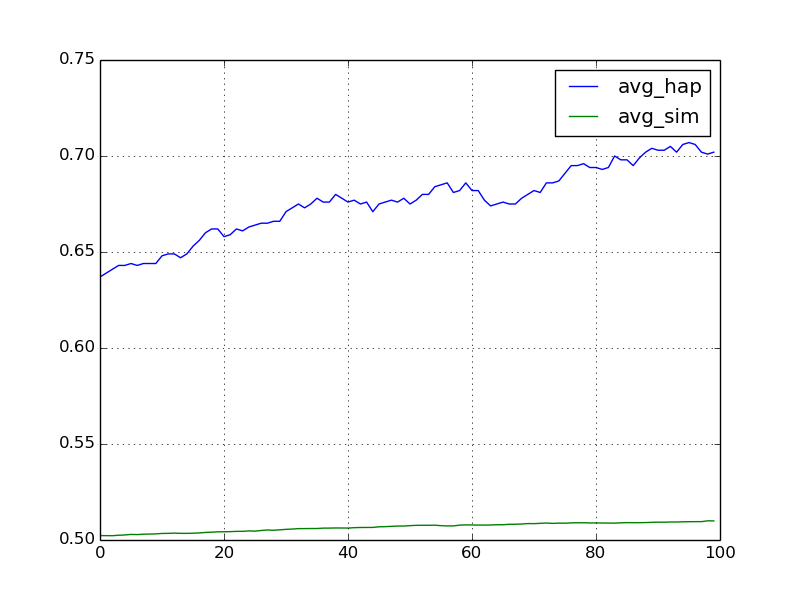

Values plotted in this chart, from the file beside it:
iter, num_edges, avg_hap, avg_sim
0, 94002, 0.637, 0.5023
1, 94008, 0.639, 0.5023
2, 94052, 0.641, 0.5022
3, 94060, 0.643, 0.5025
4, 94088, 0.643, 0.5026
5, 94064, 0.644, 0.5029
6, 94070, 0.643, 0.5028
7, 94040, 0.644, 0.503
8, 94062, 0.644, 0.5031
9, 94040, 0.644, 0.5032
10, 94048, 0.648, 0.5034
11, 94054, 0.649, 0.5035
12, 94064, 0.649, 0.5036
13, 94102, 0.647, 0.5035
14, 94138, 0.649, 0.5035
15, 94150, 0.653, 0.5035
16, 94132, 0.656, 0.5037
17, 94118, 0.66, 0.5039
18, 94106, 0.662, 0.5041
19, 94092, 0.662, 0.5043
20, 94058, 0.658, 0.5043
21, 94068, 0.659, 0.5044
22, 94078, 0.662, 0.5045
23, 94078, 0.661, 0.5045
24, 94092, 0.663, 0.5047
25, 94136, 0.664, 0.5046
26, 94152, 0.665, 0.505
27, 94082, 0.665, 0.5052
28, 94124, 0.666, 0.5051
29, 94084, 0.666, 0.5053
30, 94080, 0.671, 0.5055
31, 94048, 0.673, 0.5057
32, 94038, 0.675, 0.5059
33, 94096, 0.673, 0.5059
34, 94122, 0.675, 0.506
35, 94110, 0.678, 0.506
36, 94132, 0.676, 0.5062
37, 94132, 0.676, 0.5062
38, 94136, 0.68, 0.5063
39, 94130, 0.678, 0.5062
40, 94110, 0.676, 0.5062
41, 94112, 0.677, 0.5064
42, 94080, 0.675, 0.5065
43, 94112, 0.676, 0.5065
44, 94140, 0.671, 0.5066
45, 94138, 0.675, 0.5069
46, 94092, 0.676, 0.507
47, 94074, 0.677, 0.5071
48, 94058, 0.676, 0.5073
49, 94052, 0.678, 0.5073
50, 94078, 0.675, 0.5075
51, 94062, 0.677, 0.5076
52, 94012, 0.68, 0.5077
53, 94022, 0.68, 0.5077
54, 94034, 0.684, 0.5077
55, 94028, 0.685, 0.5075
56, 94050, 0.686, 0.5073
57, 94078, 0.681, 0.5073
58, 94112, 0.682, 0.5077
59, 94130, 0.686, 0.5079
... 40 more rows
